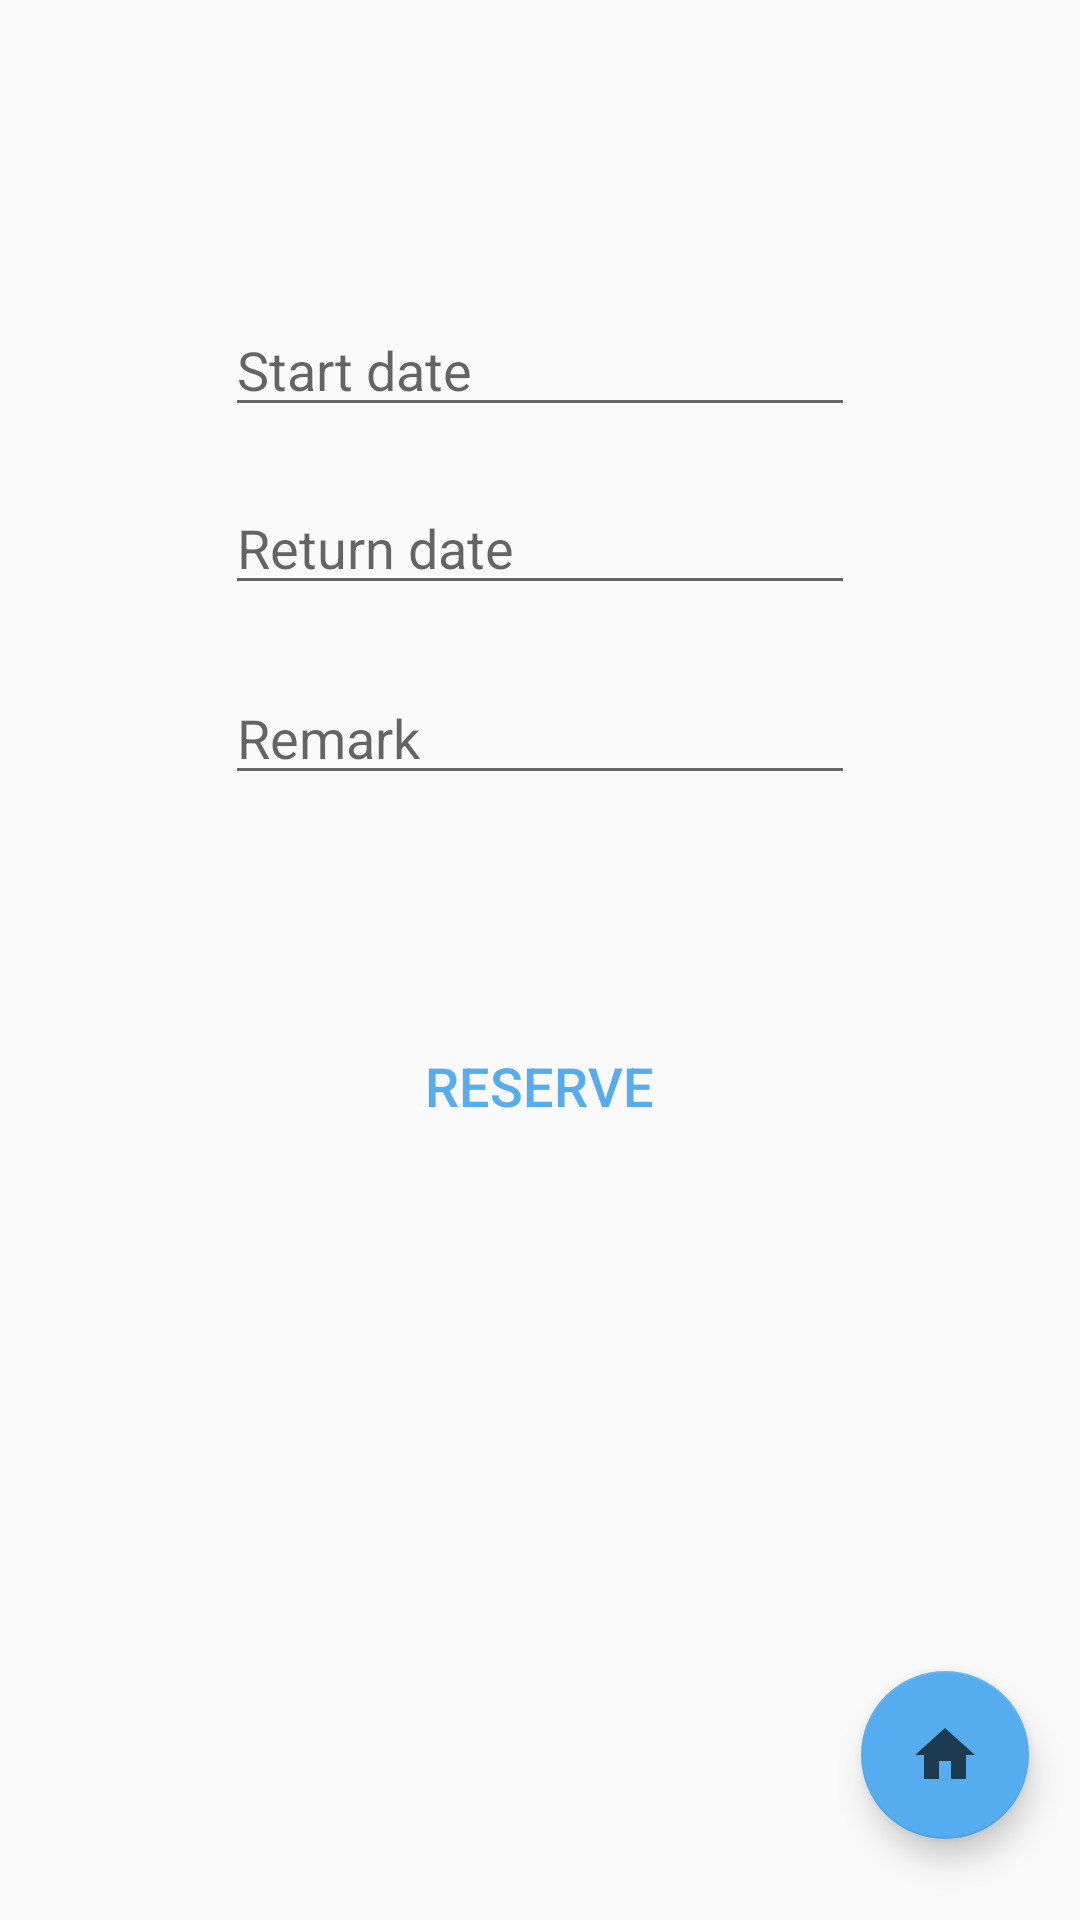

The Android layout XML behind this screen, and the referenced resources:
<!-- AndroidManifest.xml: application theme MyMaterialTheme -->
<!-- res/layout/activity_reservation_item.xml -->
<?xml version="1.0" encoding="utf-8"?>
<RelativeLayout xmlns:android="http://schemas.android.com/apk/res/android"
    xmlns:app="http://schemas.android.com/apk/res-auto"
    xmlns:tools="http://schemas.android.com/tools"
    android:layout_width="match_parent"
    android:layout_height="match_parent"
    tools:context="com.example.lukakaic.equipmentmaintenance.activity.ReservationItemActivity">


    <EditText
        android:id="@+id/reservationStartDate"
        android:layout_width="wrap_content"
        android:layout_height="wrap_content"
        android:layout_alignParentTop="true"
        android:layout_centerHorizontal="true"
        android:layout_marginTop="101dp"
        android:ems="10"
        android:inputType="textPersonName"
        android:hint="Start date"
        tools:ignore="HardcodedText,TextFields" />

    <EditText
        android:id="@+id/reservationReturnDate"
        android:layout_width="wrap_content"
        android:layout_height="wrap_content"
        android:layout_alignStart="@+id/reservationStartDate"
        android:layout_below="@+id/reservationStartDate"
        android:layout_marginTop="18dp"
        android:ems="10"
        android:inputType="textPersonName"
        android:hint="Return date"
        tools:ignore="HardcodedText,TextFields" />

    <EditText
        android:id="@+id/reservationRemark"
        android:layout_width="wrap_content"
        android:layout_height="wrap_content"
        android:layout_alignStart="@+id/reservationReturnDate"
        android:layout_below="@+id/reservationReturnDate"
        android:layout_marginTop="22dp"
        android:ems="10"
        android:inputType="textMultiLine"
        android:hint="Remark" />


    <Button
        android:id="@+id/reservetionButton1"
        android:layout_width="wrap_content"
        android:layout_height="wrap_content"
        android:layout_below="@+id/reservationRemark"
        android:layout_centerHorizontal="true"
        android:layout_marginTop="73dp"
        android:text="Reserve"
        android:textSize="18sp"
        android:theme="@style/PrimaryFlatButton"
        tools:ignore="HardcodedText" />

    <android.support.design.widget.FloatingActionButton
        android:id="@+id/floatingActionButton"
        android:layout_width="wrap_content"
        android:layout_height="wrap_content"
        android:layout_alignParentBottom="true"
        android:layout_alignParentEnd="true"
        android:layout_marginBottom="27dp"
        android:layout_marginEnd="17dp"
        android:clickable="true"
        app:srcCompat="@drawable/ic_home_black_24dp"
        tools:ignore="VectorDrawableCompat" />

</RelativeLayout>
<!-- resources referenced by this layout -->
<resources>
  <!-- drawable ic_home_black_24dp (drawable) -->
  <vector android:alpha="0.66" android:height="24dp"
      android:viewportHeight="24.0" android:viewportWidth="24.0"
      android:width="24dp" xmlns:android="http://schemas.android.com/apk/res/android">
      <path android:fillColor="#FF000000" android:pathData="M10,20v-6h4v6h5v-8h3L12,3 2,12h3v8z"/>
  </vector>
  <style name="PrimaryFlatButton" parent="Theme.AppCompat.Light">
          <item name="android:buttonStyle">@style/Widget.AppCompat.Button.Borderless.Colored</item>
          <item name="colorControlHighlight">@color/colorAccent</item>
          <item name="colorAccent">@color/colorPrimary</item>
      </style>
  <style name="MyMaterialTheme" parent="MyMaterialTheme.Base">
  
      </style>
  <color name="colorAccent">#55acee</color>
  <color name="colorPrimary">#55acee</color>
  <style name="MyMaterialTheme.Base" parent="Theme.AppCompat.Light.DarkActionBar">
          <item name="windowNoTitle">false</item>
          <item name="windowActionBar">true</item>
          <item name="colorPrimary">@color/colorPrimary</item>
          <item name="colorPrimaryDark">@color/colorPrimaryDark</item>
          <item name="colorAccent">@color/colorAccent</item>
      </style>
  <color name="colorPrimaryDark">#1c6399</color>
</resources>
